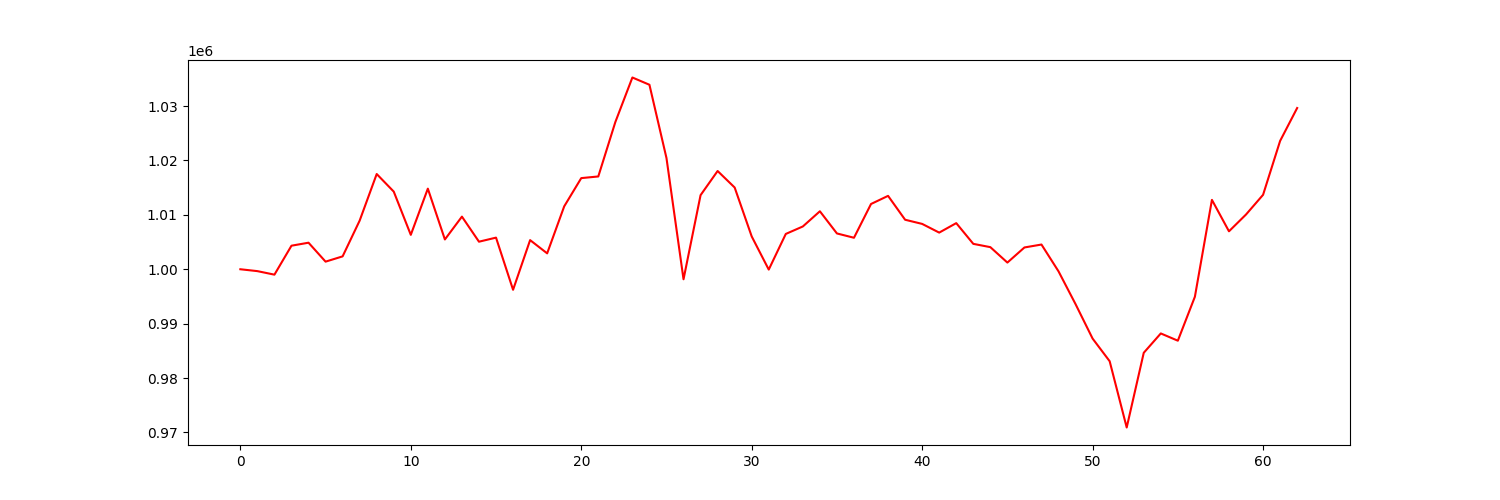

Values plotted in this chart, from the file beside it:
account_value, date, daily_return
1000000, 2021-04-06, 
999655, 2021-04-07, -0.0003452
999006, 2021-04-08, -0.0006491
1004330, 2021-04-09, 0.005329
1004880, 2021-04-12, 0.000548
1001398, 2021-04-13, -0.003465
1002367, 2021-04-14, 0.0009677
1008942, 2021-04-15, 0.006559
1017507, 2021-04-16, 0.008489
1014272, 2021-04-19, -0.003179
1006325, 2021-04-20, -0.007835
1014818, 2021-04-21, 0.00844
1005477, 2021-04-22, -0.009204
1009674, 2021-04-23, 0.004174
1005065, 2021-04-26, -0.004565
1005814, 2021-04-27, 0.0007449
996224, 2021-04-28, -0.009534
1005354, 2021-04-29, 0.009165
1002923, 2021-04-30, -0.002419
1011563, 2021-05-03, 0.008616
1016754, 2021-05-04, 0.005132
1017059, 2021-05-05, 0.0002996
1027058, 2021-05-06, 0.009831
1035252, 2021-05-07, 0.007978
1033917, 2021-05-10, -0.001289
1020444, 2021-05-11, -0.01303
998154, 2021-05-12, -0.02184
1013621, 2021-05-13, 0.0155
1018061, 2021-05-14, 0.004381
1015028, 2021-05-17, -0.00298
1006033, 2021-05-18, -0.008861
999938, 2021-05-19, -0.006059
1006492, 2021-05-20, 0.006554
1007866, 2021-05-21, 0.001365
1010658, 2021-05-24, 0.00277
1006582, 2021-05-25, -0.004033
1005789, 2021-05-26, -0.0007876
1011997, 2021-05-27, 0.006173
1013491, 2021-05-28, 0.001476
1009102, 2021-06-01, -0.004331
1008337, 2021-06-02, -0.0007583
1006737, 2021-06-03, -0.001586
1008479, 2021-06-04, 0.00173
1004669, 2021-06-07, -0.003778
1004063, 2021-06-08, -0.0006028
1001228, 2021-06-09, -0.002824
1004004, 2021-06-10, 0.002773
1004543, 2021-06-11, 0.0005369
999614, 2021-06-14, -0.004907
993580, 2021-06-15, -0.006037
987251, 2021-06-16, -0.006369
983091, 2021-06-17, -0.004214
970907, 2021-06-18, -0.01239
984641, 2021-06-21, 0.01415
988199, 2021-06-22, 0.003613
986865, 2021-06-23, -0.001349
994944, 2021-06-24, 0.008186
1012754, 2021-06-25, 0.0179
1006976, 2021-06-28, -0.005705
1010066, 2021-06-29, 0.003069
... 3 more rows
